The GitHub repository internet-of-production/microstructure-deep-generative-models contains a labelled image folder "200" with 9 categories: fine grain 0, fine grain 1, fine grain 2, middle grain 3, middle grain 4, middle grain 5, coarse grain 6, coarse grain 7, coarse grain 8. Examples follow, each with its label.

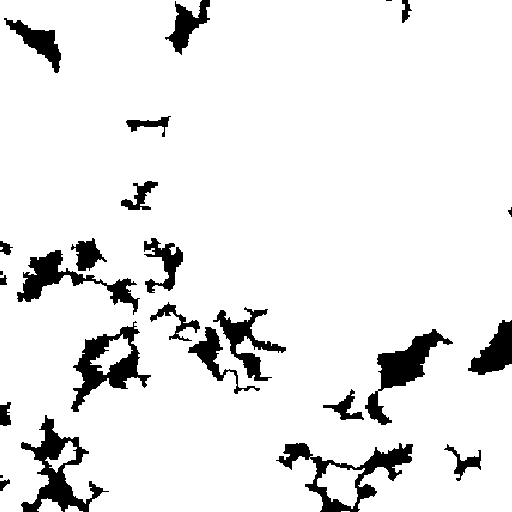
Label: coarse grain 7

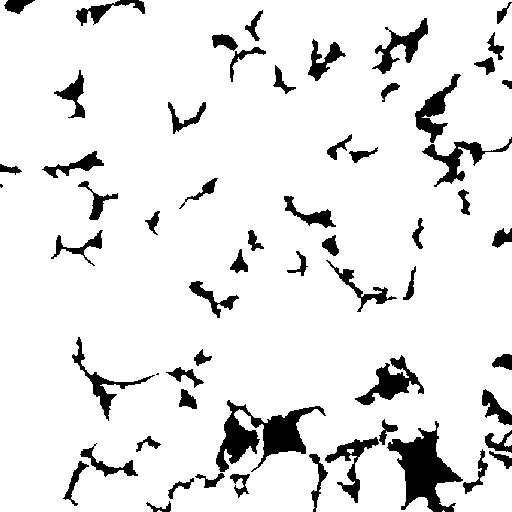
Label: fine grain 0

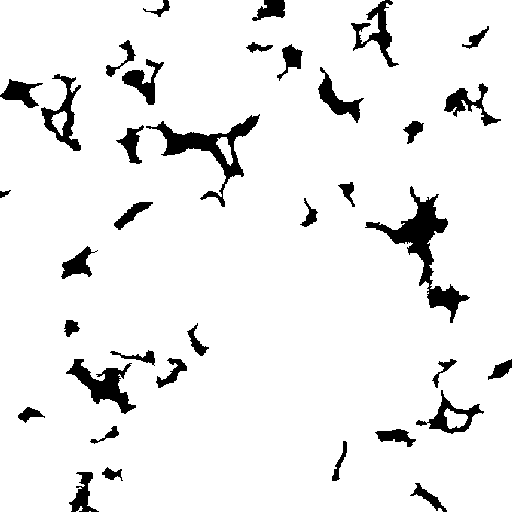
Label: middle grain 4

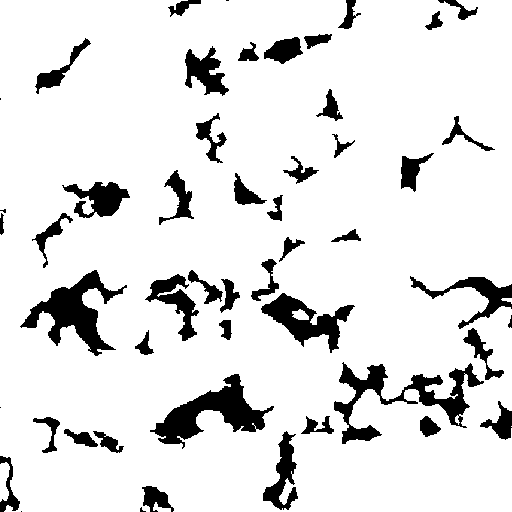
Label: middle grain 3

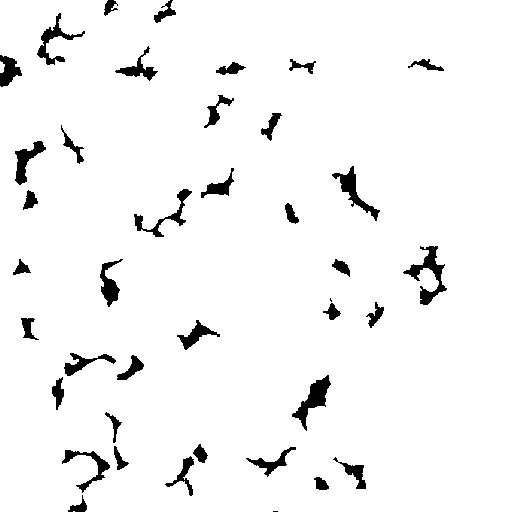
Label: fine grain 2

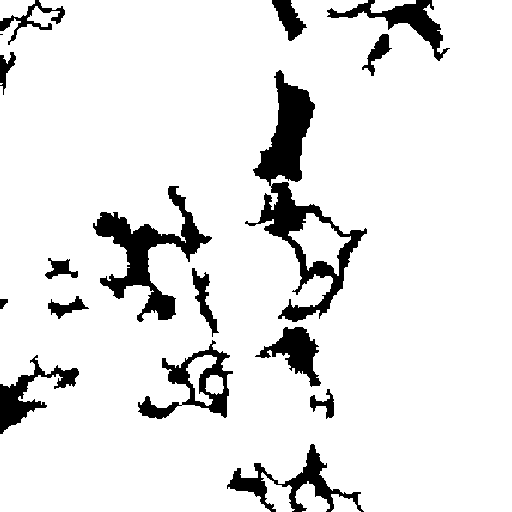
Label: coarse grain 6
